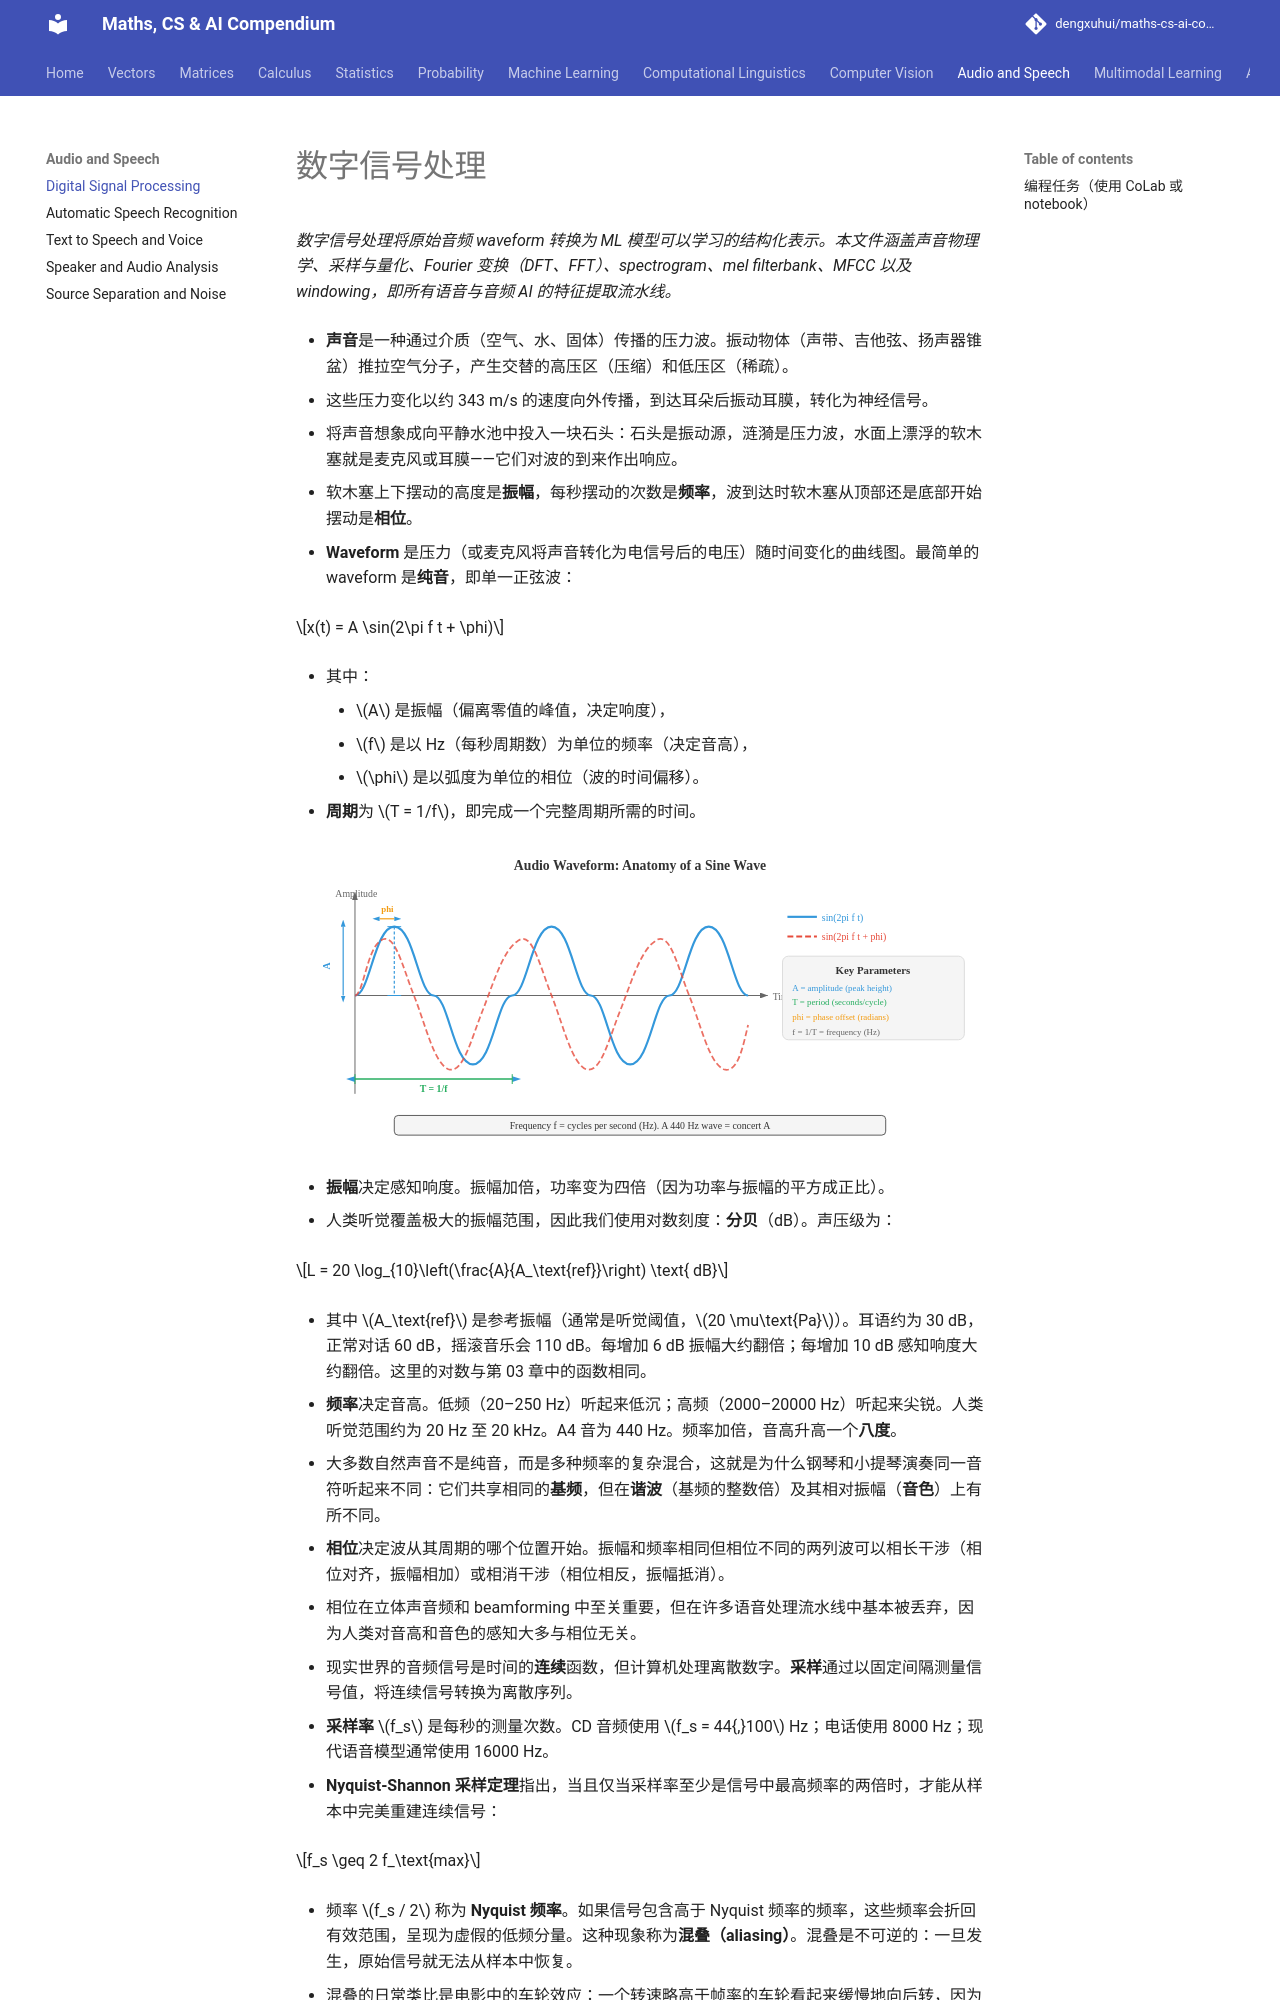

repository: dengxuhui/maths-cs-ai-compendium_CN · page: chapter 09: audio and speech/01. digital signal processing/index.html · generator: mkdocs

# 数字信号处理

*数字信号处理将原始音频 waveform 转换为 ML 模型可以学习的结构化表示。本文件涵盖声音物理学、采样与量化、Fourier 变换（DFT、FFT）、spectrogram、mel filterbank、MFCC 以及 windowing，即所有语音与音频 AI 的特征提取流水线。*

- **声音**是一种通过介质（空气、水、固体）传播的压力波。振动物体（声带、吉他弦、扬声器锥盆）推拉空气分子，产生交替的高压区（压缩）和低压区（稀疏）。

- 这些压力变化以约 343 m/s 的速度向外传播，到达耳朵后振动耳膜，转化为神经信号。

- 将声音想象成向平静水池中投入一块石头：石头是振动源，涟漪是压力波，水面上漂浮的软木塞就是麦克风或耳膜——它们对波的到来作出响应。

- 软木塞上下摆动的高度是**振幅**，每秒摆动的次数是**频率**，波到达时软木塞从顶部还是底部开始摆动是**相位**。

- **Waveform** 是压力（或麦克风将声音转化为电信号后的电压）随时间变化的曲线图。最简单的 waveform 是**纯音**，即单一正弦波：

$$x(t) = A \sin(2\pi f t + \phi)$$

- 其中：
    - $A$ 是振幅（偏离零值的峰值，决定响度），
    - $f$ 是以 Hz（每秒周期数）为单位的频率（决定音高），
    - $\phi$ 是以弧度为单位的相位（波的时间偏移）。

- **周期**为 $T = 1/f$，即完成一个完整周期所需的时间。

![正弦波，标注了振幅、周期、频率和相位偏移](../images/audio_waveform.svg)

- **振幅**决定感知响度。振幅加倍，功率变为四倍（因为功率与振幅的平方成正比）。

- 人类听觉覆盖极大的振幅范围，因此我们使用对数刻度：**分贝**（dB）。声压级为：

$$L = 20 \log_{10}\left(\frac{A}{A_\text{ref}}\right) \text{ dB}$$

- 其中 $A_\text{ref}$ 是参考振幅（通常是听觉阈值，$20 \mu\text{Pa}$）。耳语约为 30 dB，正常对话 60 dB，摇滚音乐会 110 dB。每增加 6 dB 振幅大约翻倍；每增加 10 dB 感知响度大约翻倍。这里的对数与第 03 章中的函数相同。

- **频率**决定音高。低频（20–250 Hz）听起来低沉；高频（2000–20000 Hz）听起来尖锐。人类听觉范围约为 20 Hz 至 20 kHz。A4 音为 440 Hz。频率加倍，音高升高一个**八度**。

- 大多数自然声音不是纯音，而是多种频率的复杂混合，这就是为什么钢琴和小提琴演奏同一音符听起来不同：它们共享相同的**基频**，但在**谐波**（基频的整数倍）及其相对振幅（**音色**）上有所不同。

- **相位**决定波从其周期的哪个位置开始。振幅和频率相同但相位不同的两列波可以相长干涉（相位对齐，振幅相加）或相消干涉（相位相反，振幅抵消）。

- 相位在立体声音频和 beamforming 中至关重要，但在许多语音处理流水线中基本被丢弃，因为人类对音高和音色的感知大多与相位无关。

- 现实世界的音频信号是时间的**连续**函数，但计算机处理离散数字。**采样**通过以固定间隔测量信号值，将连续信号转换为离散序列。

- **采样率** $f_s$ 是每秒的测量次数。CD 音频使用 $f_s = 44{,}100$ Hz；电话使用 8000 Hz；现代语音模型通常使用 16000 Hz。

- **Nyquist-Shannon 采样定理**指出，当且仅当采样率至少是信号中最高频率的两倍时，才能从样本中完美重建连续信号：

$$f_s \geq 2 f_\text{max}$$

- 频率 $f_s / 2$ 称为 **Nyquist 频率**。如果信号包含高于 Nyquist 频率的频率，这些频率会折回有效范围，呈现为虚假的低频分量。这种现象称为**混叠（aliasing）**。混叠是不可逆的：一旦发生，原始信号就无法从样本中恢复。

- 混叠的日常类比是电影中的车轮效应：一个转速略高于帧率的车轮看起来缓慢地向后转，因为相机对旋转的采样不足。在音频中，一个 15 kHz 的音调以 16 kHz 采样（$f_\text{Nyquist} = 8$ kHz），会混叠为 $16 - 15 = 1$ kHz，一个完全不同的音高。

![信号的正确采样与采样率过低的混叠采样对比](../images/sampling_aliasing.svg)

- 为防止混叠，在采样前需使用**抗混叠滤波器**（低通滤波器）去除 $f_s/2$ 以上的所有频率。这由模数转换器（ADC）硬件在信号数字化之前完成。

- **量化**将每个连续值的样本映射到有限级别集合中最近的值。$n$ 位量化器有 $2^n$ 个级别。CD 音频使用 16 位量化（$2^{16} = 65{,}536$ 个级别）；电话通常使用 8 位配合 $\mu$ 律或 A 律**压扩**（一种非线性映射，为小振幅分配更多级别，匹配人类感知）。量化引入**量化噪声**，这是一种舍入误差，方差为 $\Delta^2/12$，其中 $\Delta$ 是级别之间的步长。

- **时域分析**直接从 waveform 提取特征，无需将其变换到另一个域。这些特征计算简单快速，能捕捉基本信号属性。

- 帧内 $N$ 个样本的**能量**衡量总体响度：

$$E = \sum_{n=0}^{N-1} x[n]^2$$

- 语音段具有高能量；静默具有低能量。能量是第 01 章中 $\ell_2$ 范数的平方，应用于信号向量。

- **过零率**（ZCR）统计信号在一帧内改变符号的次数：
